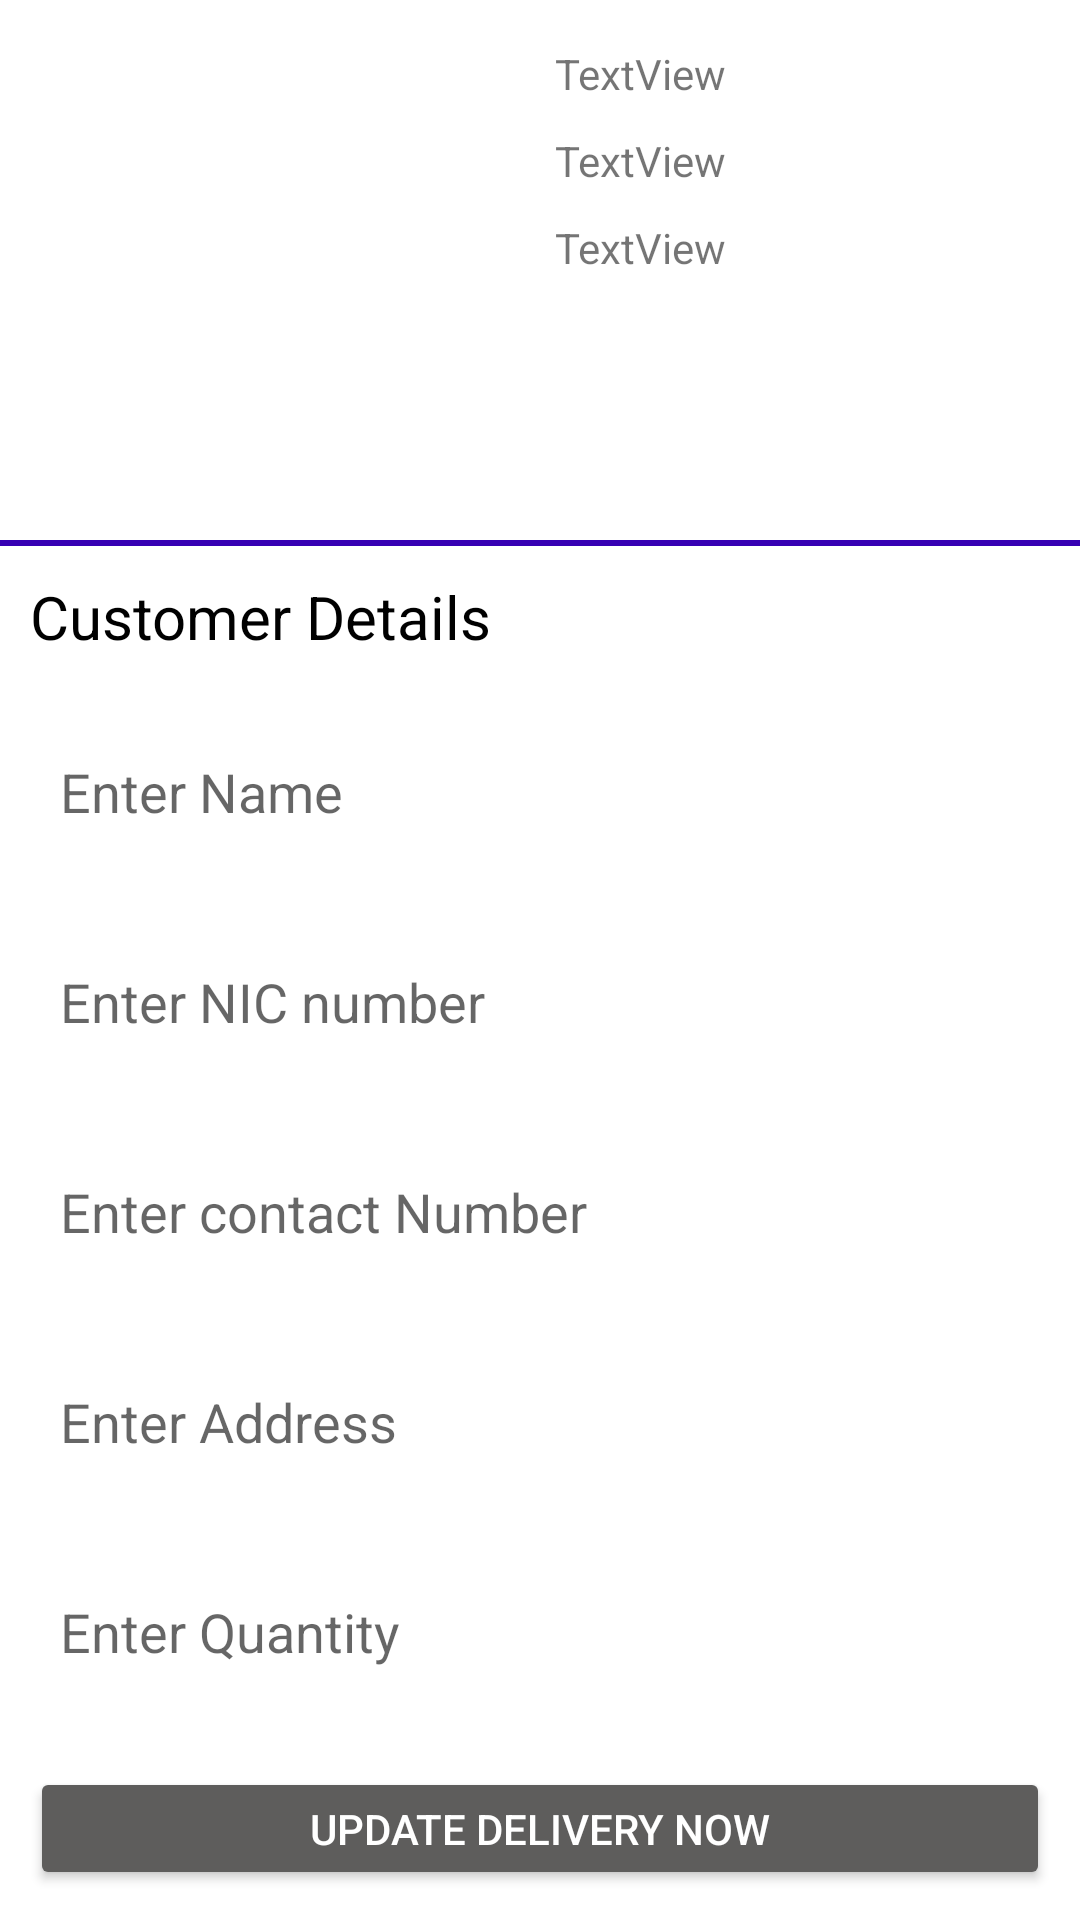

This screen was rendered from an Android layout file. Write that file and the resources it references.
<!-- AndroidManifest.xml: application theme Theme.FlamezPizzaria -->
<!-- res/layout/custom_update_orders.xml -->
<?xml version="1.0" encoding="utf-8"?>
<LinearLayout xmlns:android="http://schemas.android.com/apk/res/android"
    xmlns:app="http://schemas.android.com/apk/res-auto"
    android:layout_width="match_parent"
    android:layout_height="match_parent"
    android:background="@drawable/back"
    android:orientation="vertical">

    <LinearLayout
        android:layout_width="match_parent"
        android:layout_height="wrap_content"
        android:layout_margin="10dp"
        android:background="@drawable/btn_background"
        android:orientation="horizontal">

        <LinearLayout
            android:layout_width="0dp"
            android:layout_height="match_parent"
            android:layout_weight="1"
            android:orientation="vertical">

            <ImageView
                android:id="@+id/updateimage"
                android:layout_width="150dp"
                android:layout_height="150dp"
                android:layout_gravity="center"
                android:layout_margin="5dp" />
        </LinearLayout>

        <LinearLayout
            android:layout_width="0dp"
            android:layout_height="match_parent"
            android:layout_weight="1"
            android:orientation="vertical">

            <TextView
                android:id="@+id/updateId"
                android:layout_width="match_parent"
                android:layout_height="wrap_content"
                android:layout_margin="5dp"
                android:text="TextView" />

            <TextView
                android:id="@+id/updateName"
                android:layout_width="match_parent"
                android:layout_height="wrap_content"
                android:layout_margin="5dp"
                android:text="TextView" />

            <TextView
                android:id="@+id/updateprice"
                android:layout_width="match_parent"
                android:layout_height="wrap_content"
                android:layout_margin="5dp"
                android:text="TextView" />

        </LinearLayout>

    </LinearLayout>

    <LinearLayout
        android:layout_width="match_parent"
        android:layout_height="2dp"
        android:background="@color/purple_700"
        android:orientation="vertical">

    </LinearLayout>

    <TextView
        android:id="@+id/textView4"
        android:layout_width="match_parent"
        android:layout_height="wrap_content"
        android:layout_margin="10dp"
        android:text="Customer Details"
        android:textColor="#000000"
        android:textSize="20sp" />

    <EditText
        android:id="@+id/updateUname"
        android:layout_width="match_parent"
        android:layout_height="50dp"
        android:layout_margin="10dp"
        android:background="@drawable/btn_background"
        android:ems="10"
        android:hint="Enter Name"
        android:inputType="textPersonName"
        android:paddingLeft="10dp" />

    <EditText
        android:id="@+id/updateUnic"
        android:layout_width="match_parent"
        android:layout_height="50dp"
        android:layout_margin="10dp"
        android:background="@drawable/btn_background"
        android:ems="10"
        android:hint="Enter NIC number"
        android:inputType="textPersonName"
        android:paddingLeft="10dp" />

    <EditText
        android:id="@+id/updateUcontact"
        android:layout_width="match_parent"
        android:layout_height="50dp"
        android:layout_margin="10dp"
        android:background="@drawable/btn_background"
        android:ems="10"
        android:hint="Enter contact Number"
        android:inputType="number"
        android:paddingLeft="10dp" />

    <EditText
        android:id="@+id/updateUaddress"
        android:layout_width="match_parent"
        android:layout_height="50dp"
        android:layout_margin="10dp"
        android:background="@drawable/btn_background"
        android:ems="10"
        android:hint="Enter Address"
        android:inputType="textPersonName"
        android:paddingLeft="10dp" />

    <EditText
        android:id="@+id/updateUqty"
        android:layout_width="match_parent"
        android:layout_height="50dp"
        android:layout_margin="10dp"
        android:background="@drawable/btn_background"
        android:ems="10"
        android:hint="Enter Quantity"
        android:inputType="textPersonName"
        android:paddingLeft="10dp" />

    <Button
        android:id="@+id/updatebtn"
        android:layout_width="match_parent"
        android:layout_height="wrap_content"
        android:layout_margin="10dp"
        android:text="Update Delivery Now"
        android:textColor="#FFFFFF"
        app:backgroundTint="@color/green"
        app:cornerRadius="20dp" />
</LinearLayout>
<!-- resources referenced by this layout -->
<resources>
  <color name="green">#5E5D5C</color>
  <color name="purple_700">#FF3700B3</color>
  <style name="Theme.FlamezPizzaria" parent="Theme.MaterialComponents.Light.NoActionBar">
          
          <item name="colorPrimary">@color/purple_500</item>
          <item name="colorPrimaryVariant">@color/purple_700</item>
          <item name="colorOnPrimary">@color/white</item>
          
          <item name="colorSecondary">@color/teal_200</item>
          <item name="colorSecondaryVariant">@color/teal_700</item>
          <item name="colorOnSecondary">@color/black</item>
          
          <item name="android:statusBarColor">?attr/colorPrimaryVariant</item>
          
      </style>
  <color name="purple_500">#FF6200EE</color>
  <color name="white">#FFFFFFFF</color>
  <color name="teal_200">#FF03DAC5</color>
  <color name="teal_700">#FF018786</color>
  <color name="black">#FF000000</color>
</resources>
